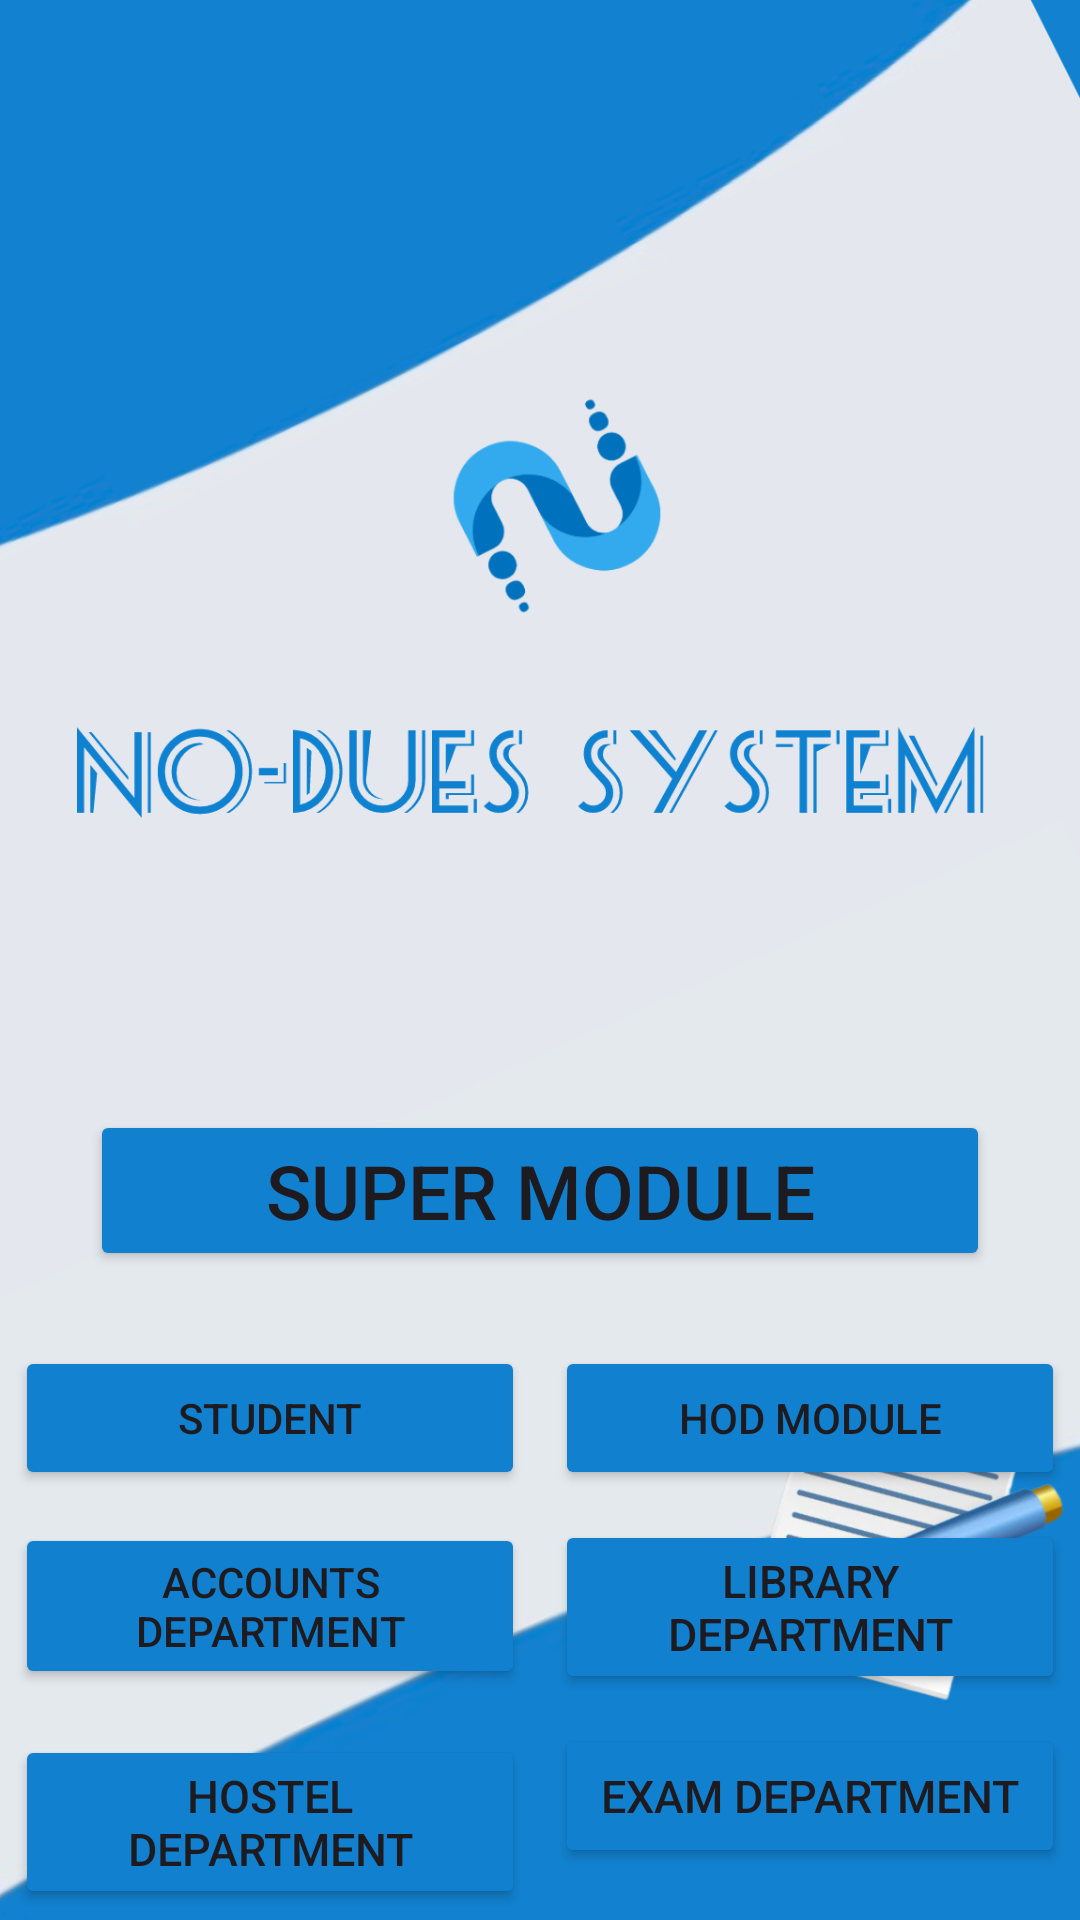

Android layout source for this screen:
<!-- AndroidManifest.xml: application theme Theme.DatabaseInAndroid_2 -->
<!-- res/layout/activity_get_started.xml -->
<?xml version="1.0" encoding="utf-8"?>
<LinearLayout xmlns:android="http://schemas.android.com/apk/res/android"
    xmlns:app="http://schemas.android.com/apk/res-auto"
    xmlns:tools="http://schemas.android.com/tools"
    android:layout_width="match_parent"
    android:layout_height="match_parent"
    android:background="@drawable/get_started"
    android:orientation="vertical"
    tools:context=".Get_started">



    <Button
        android:id="@+id/super_module"
        android:layout_width="300dp"
        android:layout_height="wrap_content"
        android:layout_gravity="center"
        android:layout_marginLeft="0dp"
        android:layout_marginTop="370dp"
        android:backgroundTint="#1180CF"
        android:text="SUPER MODULE"
        android:textSize="25dp" />
    
    <LinearLayout
        android:layout_width="match_parent"
        android:layout_height="wrap_content"
        android:layout_marginTop="20dp"
        android:orientation="horizontal">

        <Button
            android:id="@+id/button"
            android:layout_width="0dp"
            android:layout_height="wrap_content"
            android:layout_gravity="center"
            android:layout_weight="1"
            android:layout_marginLeft="0dp"
            android:layout_marginTop="10dp"
            android:layout_margin="5dp"
            android:backgroundTint="#1180CF"
            android:text="STUDENT"
            android:textSize="14dp" />

        <Button
            android:id="@+id/hod_module"
            android:layout_width="0dp"
            android:layout_height="wrap_content"
            android:layout_gravity="center"
            android:layout_weight="1"
            android:layout_marginLeft="0dp"
            android:layout_margin="5dp"
            android:layout_marginTop="10dp"
            android:backgroundTint="#1180CF"
            android:text="HOD MODULE"
            android:textSize="14dp" />
    </LinearLayout>



    <LinearLayout
        android:layout_width="match_parent"
        android:layout_height="wrap_content"
        android:orientation="horizontal"
        >

        <Button
            android:id="@+id/btnAccounts"
            android:layout_width="0dp"
            android:backgroundTint="#1180CF"
            android:layout_height="wrap_content"
            android:layout_weight="1"
            android:layout_margin="5dp"
            android:textSize="14dp"
            android:text="Accounts Department"/>

        <Button
            android:id="@+id/btnLibrary"
            android:layout_width="0dp"
            android:layout_height="wrap_content"
            android:backgroundTint="#1180CF"
            android:textSize="15dp"
            android:layout_margin="5dp"
            android:layout_weight="1"
            android:text="Library Department"/>

    </LinearLayout>

    <LinearLayout
        android:layout_width="match_parent"
        android:layout_height="wrap_content"
        android:orientation="horizontal">

        <Button
            android:id="@+id/btnHostel"
            android:layout_width="0dp"
            android:backgroundTint="#1180CF"
            android:layout_height="wrap_content"
            android:textSize="15dp"
            android:layout_weight="1"
            android:layout_margin="5dp"
            android:text="Hostel Department"/>

        <Button
            android:id="@+id/btnExam"
            android:layout_width="0dp"
            android:layout_height="wrap_content"
            android:backgroundTint="#1180CF"
            android:textSize="15dp"
            android:layout_margin="5dp"
            android:layout_weight="1"
            android:text="Exam Department"/>

    </LinearLayout>




</LinearLayout>
<!-- resources referenced by this layout -->
<resources>
  <!-- drawable get_started: png bitmap (drawable, 367684 bytes) -->
  <style name="Theme.DatabaseInAndroid_2" parent="Base.Theme.DatabaseInAndroid_2" />
  <style name="Base.Theme.DatabaseInAndroid_2" parent="Theme.Material3.DayNight.NoActionBar">
          
          <item name="colorPrimary">@color/blue</item>
          <item name="colorPrimaryVariant">@color/blue</item>
          
  
          <item name="android:statusBarColor">#1180CF</item>
      </style>
  <color name="blue">#0000FF</color>
</resources>
